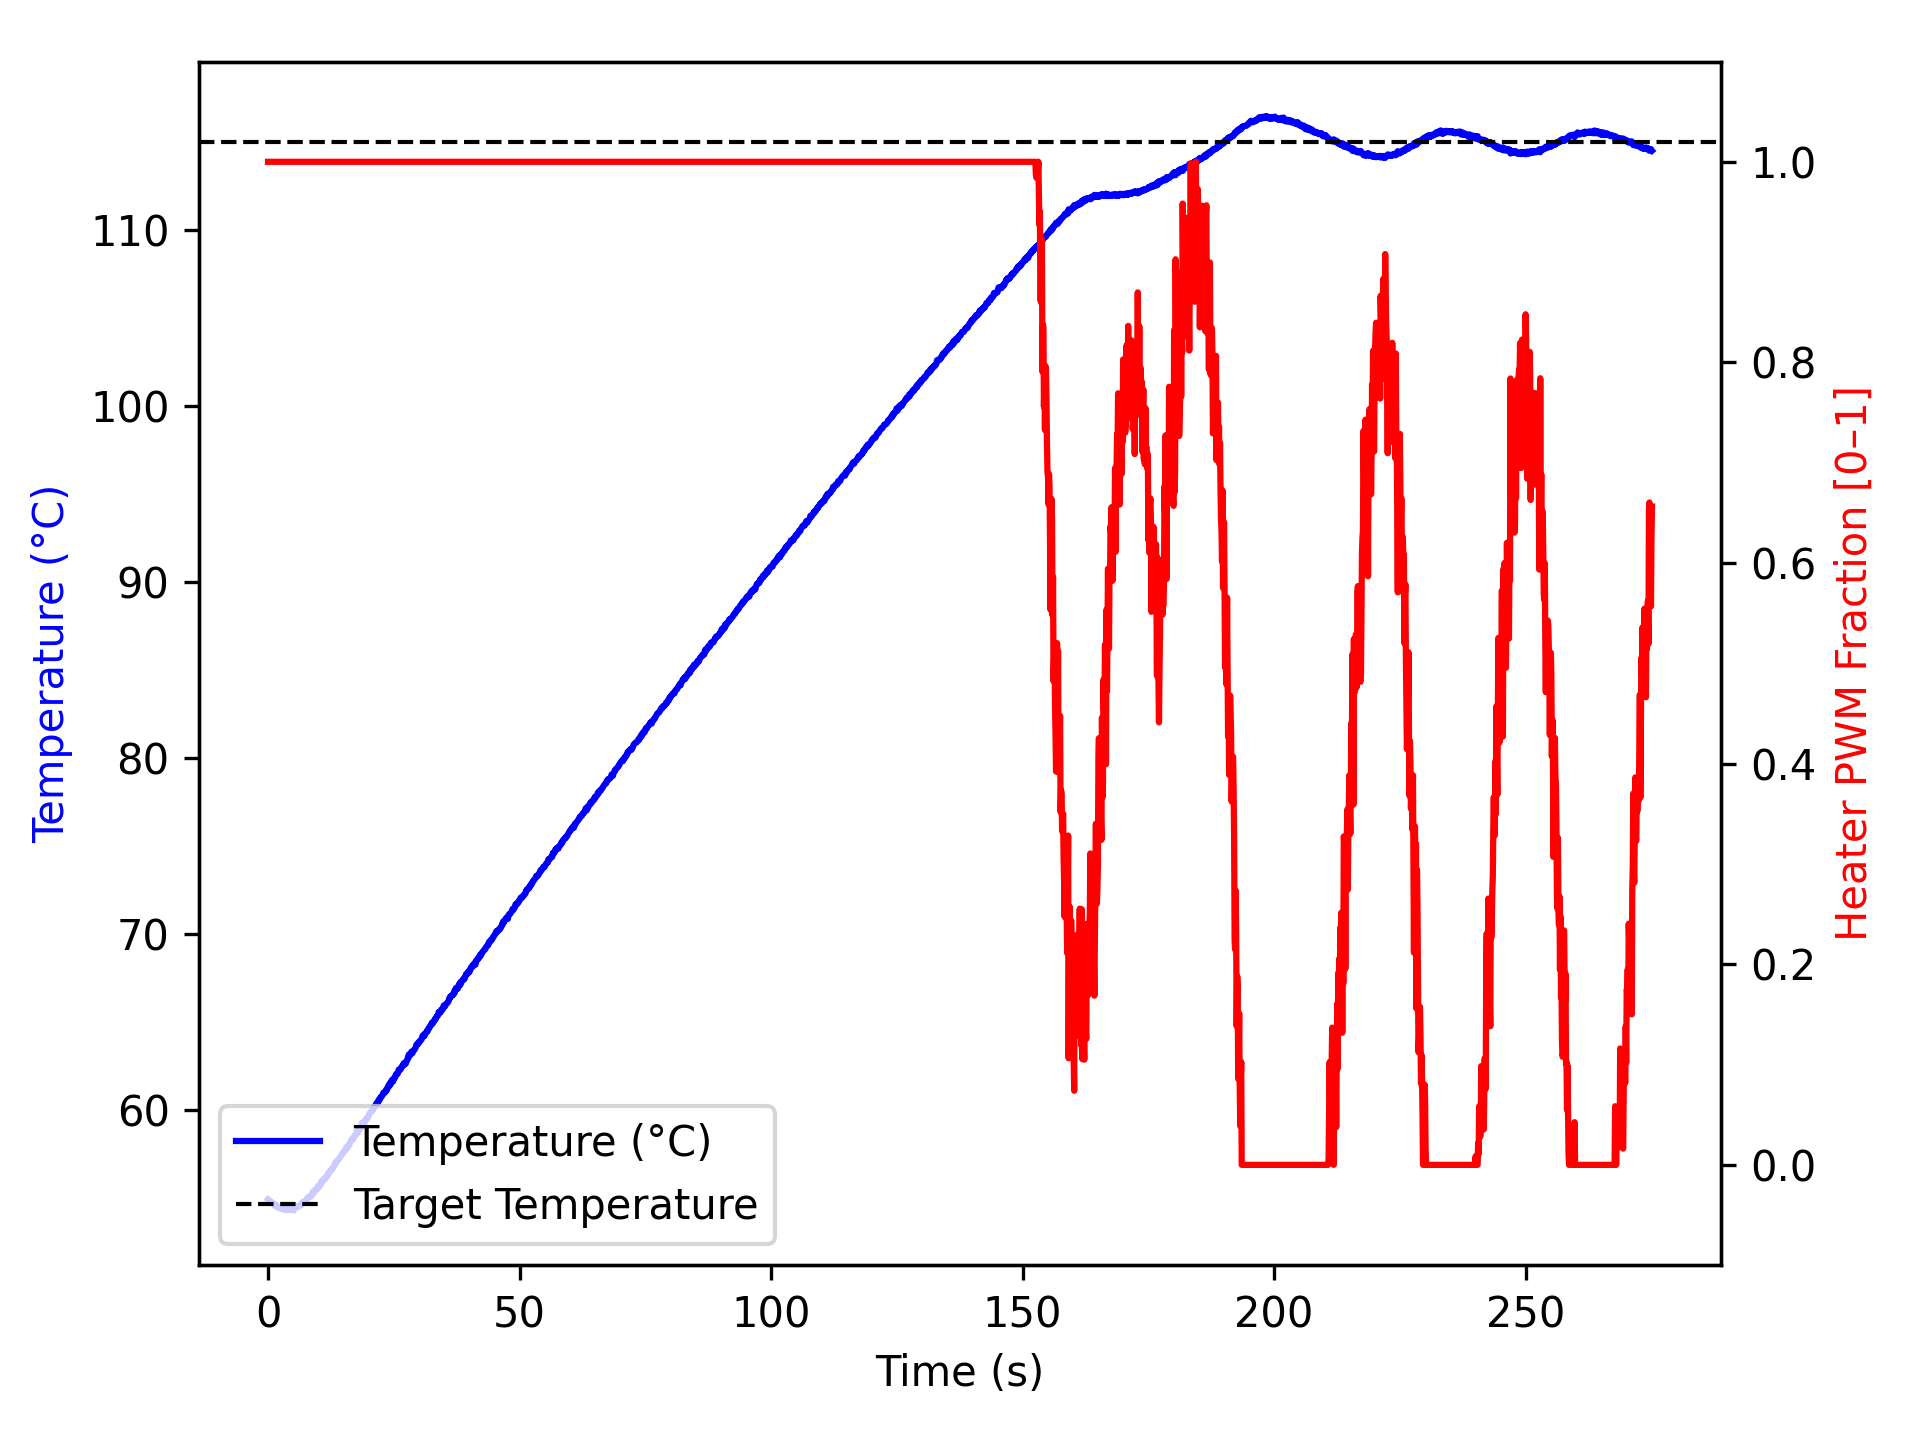

Source data for this figure (header and first rows):
time_ms, temperature, heater
2, 54.95, 1.0
1104, 54.7, 1.0
1205, 54.65, 1.0
1306, 54.59, 1.0
1407, 54.65, 1.0
1507, 54.59, 1.0
1607, 54.65, 1.0
1707, 54.54, 1.0
1807, 54.52, 1.0
1908, 54.5, 1.0
2008, 54.48, 1.0
2108, 54.49, 1.0
2209, 54.48, 1.0
2309, 54.5, 1.0
2409, 54.48, 1.0
2510, 54.45, 1.0
2610, 54.45, 1.0
2710, 54.41, 1.0
2810, 54.48, 1.0
2910, 54.49, 1.0
3010, 54.43, 1.0
3110, 54.42, 1.0
3210, 54.36, 1.0
3310, 54.36, 1.0
3410, 54.4, 1.0
3510, 54.36, 1.0
3610, 54.36, 1.0
3710, 54.5, 1.0
3810, 54.4, 1.0
3910, 54.4, 1.0
4010, 54.4, 1.0
4110, 54.36, 1.0
4211, 54.42, 1.0
4311, 54.4, 1.0
4411, 54.36, 1.0
4512, 54.36, 1.0
4612, 54.37, 1.0
4712, 54.42, 1.0
4813, 54.42, 1.0
4913, 54.45, 1.0
5013, 54.43, 1.0
5113, 54.32, 1.0
5213, 54.4, 1.0
5313, 54.43, 1.0
5414, 54.48, 1.0
5515, 54.49, 1.0
5616, 54.49, 1.0
5717, 54.56, 1.0
5818, 54.52, 1.0
5920, 54.56, 1.0
6021, 54.57, 1.0
6121, 54.55, 1.0
6222, 54.55, 1.0
6323, 54.59, 1.0
6423, 54.66, 1.0
6523, 54.66, 1.0
6623, 54.63, 1.0
6723, 54.7, 1.0
6823, 54.79, 1.0
6923, 54.73, 1.0
... 2,672 more rows
